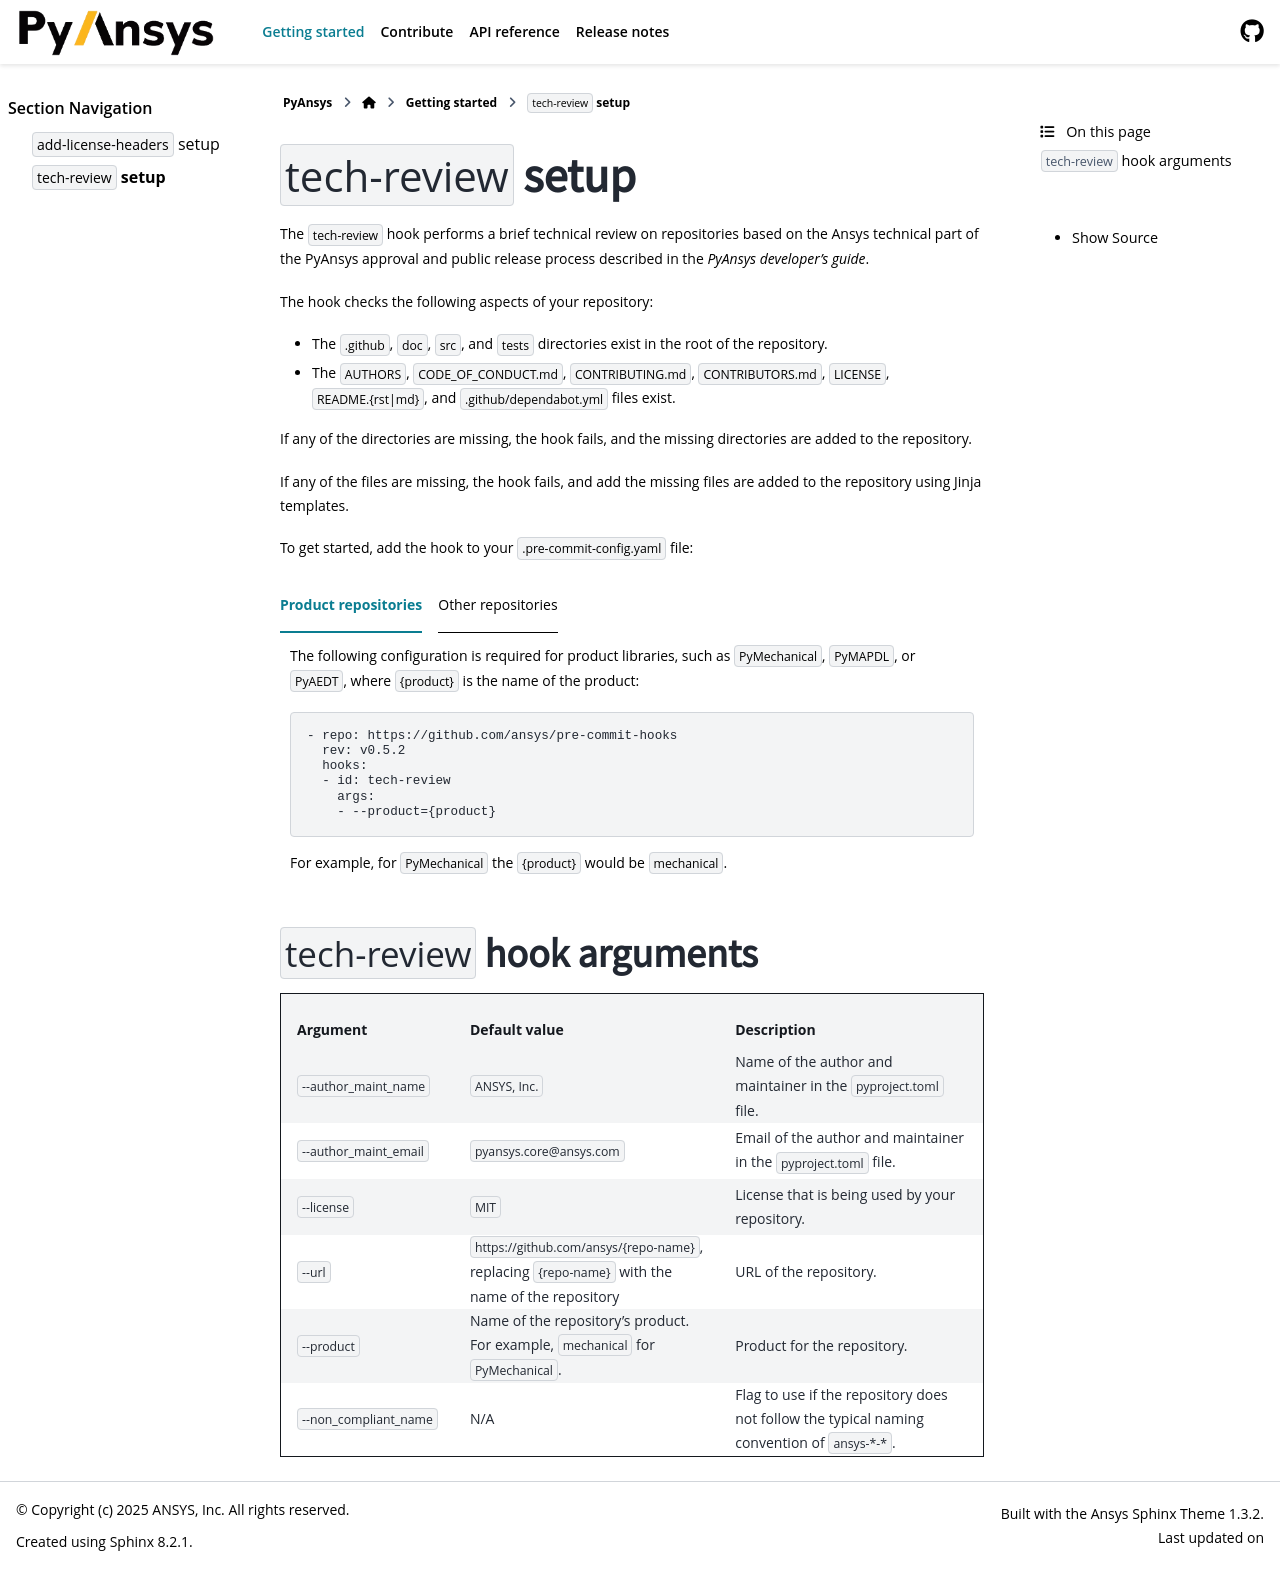

repository: ansys/pre-commit-hooks · page: version/0.5/getting-started/technical-review/index.html · generator: sphinx

``tech-review`` setup
=====================

The ``tech-review`` hook performs a brief technical review on repositories based on the Ansys
`technical part of the PyAnsys approval and public release process <https://dev.docs.pyansys.com/getting-started/administration.html#technical>`_
described in the *PyAnsys developer's guide*.

The hook checks the following aspects of your repository:

- The ``.github``, ``doc``, ``src``, and ``tests`` directories exist in the root of the repository.
- The ``AUTHORS``, ``CODE_OF_CONDUCT.md``, ``CONTRIBUTING.md``, ``CONTRIBUTORS.md``, ``LICENSE``,
  ``README.{rst|md}``, and ``.github/dependabot.yml`` files exist.

If any of the directories are missing, the hook fails, and the missing directories are added to the
repository.

If any of the files are missing, the hook fails, and add the missing files are added to the repository
using `Jinja templates <https://github.com/ansys/pre-commit-hooks/tree/main/src/ansys/pre_commit_hooks/templates>`_.

To get started, add the hook to your ``.pre-commit-config.yaml`` file:

.. tab-set::

  .. tab-item:: Product repositories

     The following configuration is required for product libraries, such as ``PyMechanical``,
     ``PyMAPDL``, or ``PyAEDT``, where ``{product}`` is the name of the product:

     .. code:: yaml

        - repo: https://github.com/ansys/pre-commit-hooks
          rev: v0.8.4
          hooks:
          - id: tech-review
            args:
            - --product={product}

     For example, for ``PyMechanical`` the ``{product}`` would be ``mechanical``.

  .. tab-item:: Other repositories

     The following configuration is required for libraries that do not fall under the product
     category, such as ``ansys-pre-commit-hooks``, ``ansys-sphinx-theme``, or ``ansys-actions``:

     .. code:: yaml

        - repo: https://github.com/ansys/pre-commit-hooks
          rev: v0.8.4
          hooks:
          - id: tech-review
            args:
            - --product={product}
            - --non_compliant_name

     In the preceding code, ``{product}`` is the ``name`` variable under ``[tool.flit.module]`` in
     the ``pyproject.toml`` file. For example, for ``ansys-pre-commit-hooks`` the ``{product}`` is
     ``pre_commit_hooks``.

     The ``--non_compliant_name`` flag is used if the repository does not follow the typical naming
     convention of ``ansys-*-*``.

``tech-review`` hook arguments
^^^^^^^^^^^^^^^^^^^^^^^^^^^^^^

.. list-table::
    :header-rows: 1
    :widths: 20 20 60
    :width: 100%

    * - Argument
      - Default value
      - Description
    * - ``--author_maint_name``
      - ``Synopsys, Inc. and ANSYS, Inc.``
      - Name of the author and maintainer in the ``pyproject.toml`` file.
    * - ``--author_maint_email``
      - ``pyansys-core@synopsys.com``
      - Email of the author and maintainer in the ``pyproject.toml`` file.
    * - ``--license``
      - ``MIT``
      - License that is being used by your repository.
    * - ``--url``
      - ``https://github.com/ansys/{repo-name}``, replacing ``{repo-name}`` with the name of the repository
      - URL of the repository.
    * - ``--product``
      - Name of the repository's product. For example, ``mechanical`` for ``PyMechanical``.
      - Product for the repository.
    * - ``--non_compliant_name``
      - N/A
      - Flag to use if the repository does not follow the typical naming convention of ``ansys-*-*``.
